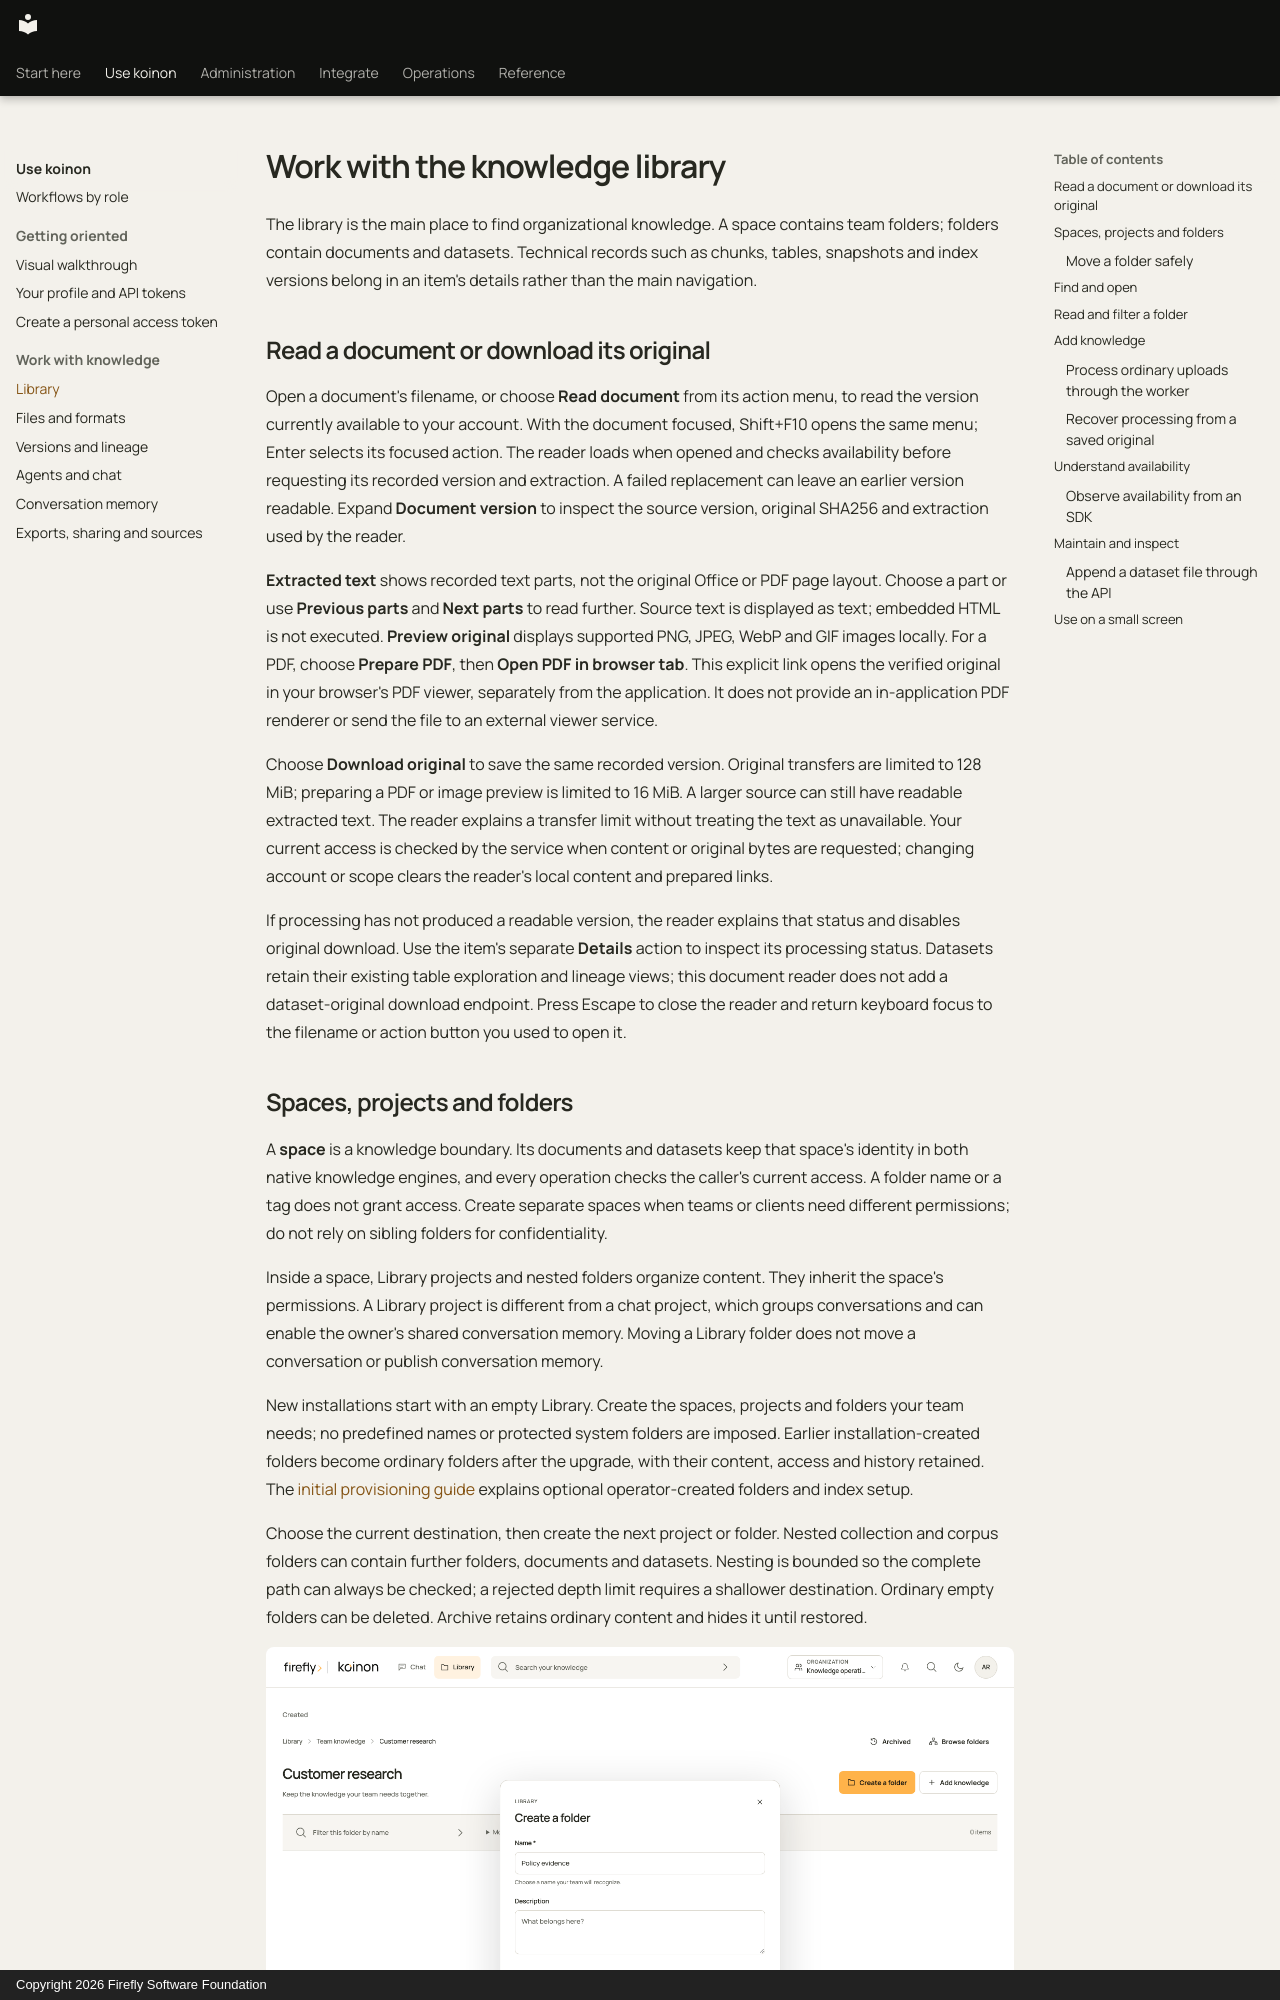

repository: fireflyframework/firefly-koinon · page: guides/library/index.html · generator: mkdocs · copyright: Copyright 2026 Firefly Software Foundation

# Work with the knowledge library

The library is the main place to find organizational knowledge. A space contains team folders; folders contain documents and datasets. Technical records such as chunks, tables, snapshots and index versions belong in an item's details rather than the main navigation.

## Read a document or download its original

Open a document's filename, or choose **Read document** from its action menu, to read the version currently available to your account. With the document focused, Shift+F10 opens the same menu; Enter selects its focused action. The reader loads when opened and checks availability before requesting its recorded version and extraction. A failed replacement can leave an earlier version readable. Expand **Document version** to inspect the source version, original SHA256 and extraction used by the reader.

**Extracted text** shows recorded text parts, not the original Office or PDF page layout. Choose a part or use **Previous parts** and **Next parts** to read further. Source text is displayed as text; embedded HTML is not executed. **Preview original** displays supported PNG, JPEG, WebP and GIF images locally. For a PDF, choose **Prepare PDF**, then **Open PDF in browser tab**. This explicit link opens the verified original in your browser's PDF viewer, separately from the application. It does not provide an in-application PDF renderer or send the file to an external viewer service.

Choose **Download original** to save the same recorded version. Original transfers are limited to 128 MiB; preparing a PDF or image preview is limited to 16 MiB. A larger source can still have readable extracted text. The reader explains a transfer limit without treating the text as unavailable. Your current access is checked by the service when content or original bytes are requested; changing account or scope clears the reader's local content and prepared links.

If processing has not produced a readable version, the reader explains that status and disables original download. Use the item's separate **Details** action to inspect its processing status. Datasets retain their existing table exploration and lineage views; this document reader does not add a dataset-original download endpoint. Press Escape to close the reader and return keyboard focus to the filename or action button you used to open it.

## Spaces, projects and folders

A **space** is a knowledge boundary. Its documents and datasets keep that space's identity in both native knowledge engines, and every operation checks the caller's current access. A folder name or a tag does not grant access. Create separate spaces when teams or clients need different permissions; do not rely on sibling folders for confidentiality.

Inside a space, Library projects and nested folders organize content. They inherit the space's permissions. A Library project is different from a chat project, which groups conversations and can enable the owner's shared conversation memory. Moving a Library folder does not move a conversation or publish conversation memory.

New installations start with an empty Library. Create the spaces, projects and folders your team needs; no predefined names or protected system folders are imposed. Earlier installation-created folders become ordinary folders after the upgrade, with their content, access and history retained. The [initial provisioning guide](../operations/installation-knowledge.md#choose-your-initial-structure) explains optional operator-created folders and index setup.

Choose the current destination, then create the next project or folder. Nested collection and corpus folders can contain further folders, documents and datasets. Nesting is bounded so the complete path can always be checked; a rejected depth limit requires a shallower destination. Ordinary empty folders can be deleted. Archive retains ordinary content and hides it until restored.

<figure>
  <img src="../../assets/screenshots/library-create-folder.png" alt="Create a Library folder with its name, description and current destination" width="1440" height="1000" loading="lazy">
  <figcaption>Compiled interface with controlled example data. Create a folder and Add knowledge remain separate actions.</figcaption>
</figure>
